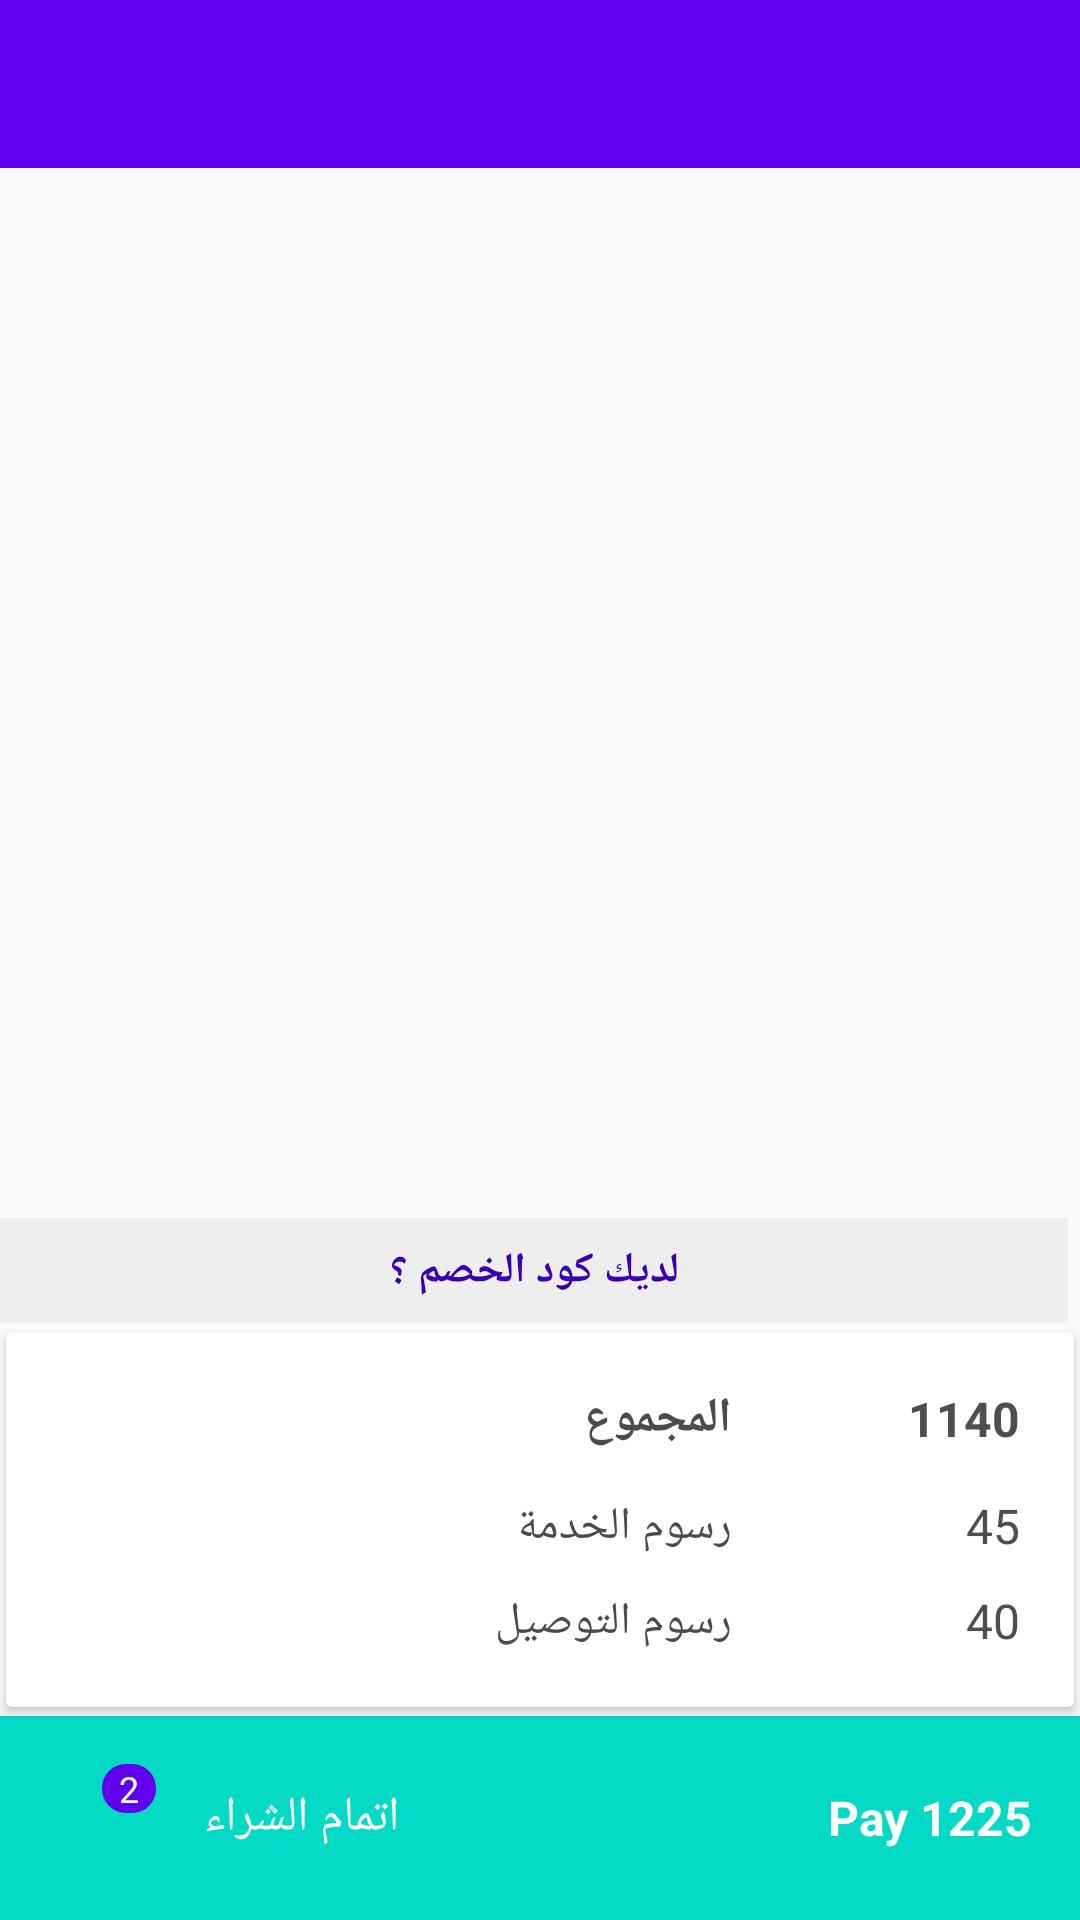

Layout XML and referenced resources for this Android screen:
<!-- AndroidManifest.xml: application theme AppTheme -->
<!-- res/layout/activity_cart.xml -->
<?xml version="1.0" encoding="utf-8"?>

<RelativeLayout xmlns:android="http://schemas.android.com/apk/res/android"
    xmlns:app="http://schemas.android.com/apk/res-auto"
    xmlns:tools="http://schemas.android.com/tools"
    android:layout_width="match_parent"
    android:layout_height="match_parent"
    android:orientation="vertical"
    tools:context="com.hababk.userapp.activity.RefineActivity">

    <include layout="@layout/toolbar" />

    <FrameLayout
        android:layout_width="match_parent"
        android:layout_height="match_parent"
        android:layout_above="@+id/applyFilter"
        android:layout_below="@+id/toolbar">

        <android.support.v7.widget.RecyclerView
            android:id="@+id/cartRecycler"
            android:layout_width="match_parent"
            android:layout_height="match_parent" />

        <include layout="@layout/empty_view" />
    </FrameLayout>

    <LinearLayout
        android:id="@+id/applyFilter"
        android:layout_width="match_parent"
        android:layout_height="wrap_content"
        android:layout_alignParentBottom="true"
        android:orientation="vertical">

        <TextView
            android:id="@+id/promoCode"
            android:layout_width="match_parent"
            android:layout_height="wrap_content"
            android:layout_marginEnd="@dimen/dp4"
            android:layout_marginRight="@dimen/dp4"
            android:background="@color/colorLightText2"
            android:gravity="center"
            android:padding="@dimen/dp8"
            android:text="@string/have_coupon_code"
            android:textColor="@color/colorPrimaryDark"
            android:textStyle="bold" />

        <android.support.v7.widget.CardView
            style="@style/CardViewStyle"
            android:layout_width="match_parent"
            android:layout_height="wrap_content">

            <LinearLayout
                android:layout_width="match_parent"
                android:layout_height="wrap_content"
                android:orientation="vertical"
                android:padding="18dp">

                <LinearLayout
                    android:layout_width="match_parent"
                    android:layout_height="wrap_content"
                    android:layout_marginBottom="14dp"
                    android:orientation="horizontal"
                    android:weightSum="1">

                    <TextView
                        android:layout_width="0dp"
                        android:layout_height="wrap_content"
                        android:layout_weight="0.7"
                        android:fontFamily="sans-serif"
                        android:lineSpacingExtra="-10sp"
                        android:text="@string/sub_total"
                        android:textColor="#4b4b4b"
                        android:textSize="16sp"
                        android:textStyle="bold" />

                    <TextView
                        android:id="@+id/subtotal"
                        android:layout_width="0dp"
                        android:layout_height="wrap_content"
                        android:layout_weight="0.3"
                        android:fontFamily="sans-serif"
                        android:gravity="end"
                        android:lineSpacingExtra="-10sp"
                        android:text="1140"
                        android:textColor="#4f4e4e"
                        android:textSize="16sp"
                        android:textStyle="bold" />
                </LinearLayout>

                <LinearLayout
                    android:id="@+id/couponContainer"
                    android:layout_width="match_parent"
                    android:layout_height="wrap_content"
                    android:layout_marginBottom="10dp"
                    android:orientation="horizontal"
                    android:visibility="gone"
                    android:weightSum="1">

                    <TextView
                        android:id="@+id/couponText"
                        android:layout_width="0dp"
                        android:layout_height="wrap_content"
                        android:layout_weight="0.7"
                        android:fontFamily="sans-serif"
                        android:lineSpacingExtra="-8.3sp"
                        android:textColor="#4b4b4b"
                        android:textSize="15sp"
                        android:textStyle="normal" />

                    <TextView
                        android:id="@+id/couponPrice"
                        android:layout_width="0dp"
                        android:layout_height="wrap_content"
                        android:layout_weight="0.3"
                        android:fontFamily="sans-serif"
                        android:gravity="end"
                        android:lineSpacingExtra="-10sp"
                        android:textColor="#4f4e4e"
                        android:textSize="16sp"
                        android:textStyle="normal" />
                </LinearLayout>

                <LinearLayout
                    android:layout_width="match_parent"
                    android:layout_height="wrap_content"
                    android:layout_marginBottom="10dp"
                    android:orientation="horizontal"
                    android:weightSum="1">

                    <TextView
                        android:id="@+id/feeServicePercent"
                        android:layout_width="0dp"
                        android:layout_height="wrap_content"
                        android:layout_weight="0.7"
                        android:fontFamily="sans-serif"
                        android:lineSpacingExtra="-8.3sp"
                        android:text="@string/service_fee"
                        android:textColor="#4b4b4b"
                        android:textSize="15sp"
                        android:textStyle="normal" />

                    <TextView
                        android:id="@+id/feeService"
                        android:layout_width="0dp"
                        android:layout_height="wrap_content"
                        android:layout_weight="0.3"
                        android:fontFamily="sans-serif"
                        android:gravity="end"
                        android:lineSpacingExtra="-10sp"
                        android:text="45"
                        android:textColor="#4f4e4e"
                        android:textSize="16sp"
                        android:textStyle="normal" />
                </LinearLayout>

                <LinearLayout
                    android:layout_width="match_parent"
                    android:layout_height="wrap_content"
                    android:orientation="horizontal"
                    android:weightSum="1">

                    <TextView
                        android:layout_width="0dp"
                        android:layout_height="wrap_content"
                        android:layout_weight="0.7"
                        android:fontFamily="sans-serif"
                        android:lineSpacingExtra="-8.3sp"
                        android:text="@string/delivery_charges"
                        android:textColor="#4b4b4b"
                        android:textSize="15sp"
                        android:textStyle="normal" />

                    <TextView
                        android:id="@+id/feeDelivery"
                        android:layout_width="0dp"
                        android:layout_height="wrap_content"
                        android:layout_weight="0.3"
                        android:fontFamily="sans-serif"
                        android:gravity="right"
                        android:lineSpacingExtra="-10sp"
                        android:text="40"
                        android:textColor="#4f4e4e"
                        android:textSize="16sp"
                        android:textStyle="normal" />
                </LinearLayout>

                <TextView
                    android:layout_width="match_parent"
                    android:layout_height="wrap_content"
                    android:gravity="center"
                    android:padding="@dimen/dp4"
                    android:text="@string/have_promocode"
                    android:textColor="@color/colorAccent"
                    android:visibility="gone" />
            </LinearLayout>
        </android.support.v7.widget.CardView>

        <LinearLayout
            android:id="@+id/checkout"
            android:layout_width="match_parent"
            android:layout_height="wrap_content"
            android:background="@color/colorAccent"
            android:orientation="horizontal"
            android:padding="@dimen/dp16">

            <FrameLayout
                android:layout_width="36dp"
                android:layout_height="36dp"
                android:layout_gravity="center"
                android:clickable="true"
                android:gravity="center"
                android:orientation="vertical">

                <ImageView
                    android:layout_width="wrap_content"
                    android:layout_height="wrap_content"
                    android:layout_gravity="center"
                    android:src="@drawable/ic_shopping_cart_white_24dp"
                    android:tint="@android:color/white" />

                <TextView
                    android:id="@+id/cartItemsCount"
                    android:layout_width="wrap_content"
                    android:layout_height="wrap_content"
                    android:layout_gravity="top|end"
                    android:background="@drawable/bg_primary_rounded_corner_8dp"
                    android:gravity="center"
                    android:minWidth="18sp"
                    android:text="2"
                    android:textColor="@android:color/white"
                    android:textSize="12sp" />
            </FrameLayout>

            <TextView
                android:layout_width="wrap_content"
                android:layout_height="wrap_content"
                android:layout_gravity="center"
                android:layout_marginLeft="@dimen/dp16"
                android:layout_marginRight="@dimen/dp16"
                android:text="@string/checkout_now"
                android:textColor="@android:color/white"
                android:textSize="16sp" />

            <TextView
                android:id="@+id/total"
                android:layout_width="match_parent"
                android:layout_height="wrap_content"
                android:layout_gravity="center"
                android:gravity="end"
                android:text="Pay 1225"
                android:textColor="@android:color/white"
                android:textSize="16sp"
                android:textStyle="bold" />
        </LinearLayout>
    </LinearLayout>

</RelativeLayout>
<!-- res/layout/toolbar.xml (included above) -->
<?xml version="1.0" encoding="utf-8"?>

<android.support.v7.widget.Toolbar xmlns:android="http://schemas.android.com/apk/res/android"
    xmlns:app="http://schemas.android.com/apk/res-auto"
    android:id="@+id/toolbar"
    android:layout_width="match_parent"
    android:layout_height="?attr/actionBarSize"
    android:background="?attr/colorPrimary"
    android:theme="@style/PopupOverlay"
    app:layout_collapseMode="pin"
    app:popupTheme="@style/PopupOverlay" />
<!-- res/layout/empty_view.xml (included above) -->
<?xml version="1.0" encoding="utf-8"?>

<LinearLayout xmlns:android="http://schemas.android.com/apk/res/android"
    android:id="@+id/emptyView"
    android:layout_width="match_parent"
    android:layout_height="match_parent"
    android:gravity="center"
    android:orientation="vertical"
    android:padding="64dp"
    android:visibility="gone">

    <ImageView
        android:id="@+id/emptyViewImage"
        android:layout_width="144dp"
        android:layout_height="144dp"
        android:layout_marginBottom="@dimen/dp8" />

    <TextView
        android:id="@+id/emptyViewText"
        android:layout_width="match_parent"
        android:layout_height="wrap_content"
        android:gravity="center"
        android:text="@string/no_items_found_at_the_moment" />

    <TextView
        android:id="@+id/emptyViewTextSwipe"
        android:layout_width="match_parent"
        android:layout_height="wrap_content"
        android:layout_marginTop="4dp"
        android:gravity="center"
        android:text="@string/swipe_down_to_retry"
        android:textColor="@color/colorAccent" />

</LinearLayout>
<!-- resources referenced by this layout -->
<resources>
  <color name="colorLightText2">#EEEEEE</color>
  <dimen name="dp16">16dp</dimen>
  <dimen name="dp4">4dp</dimen>
  <dimen name="dp8">8dp</dimen>
  <!-- drawable bg_primary_rounded_corner_8dp (drawable) -->
  <?xml version="1.0" encoding="utf-8"?>
  
  <selector xmlns:android="http://schemas.android.com/apk/res/android">
      <item>
          <shape android:shape="rectangle">
              <corners android:radius="8dp" />
              <solid android:color="@color/colorPrimary" />
          </shape>
      </item>
  </selector>
  <string name="checkout_now">Checkout now</string>
  <string name="delivery_charges">Delivery charges</string>
  <string name="have_coupon_code">Have Coupon Code?</string>
  <string name="have_promocode">Have promocode?</string>
  <string name="no_items_found_at_the_moment">No items found at the moment</string>
  <string name="service_fee">Service fee (4%)</string>
  <string name="sub_total">Sub Total</string>
  <string name="swipe_down_to_retry">( Swipe down to retry. )</string>
  <style name="CardViewStyle" parent="android:Widget.TextView">
          <item name="android:foreground">@drawable/selector_bg_card</item>
          <item name="cardCornerRadius">@dimen/card_corner_radius</item>
          <item name="cardElevation">@dimen/card_elevation</item>
          <item name="cardPreventCornerOverlap">false</item>
          <item name="cardUseCompatPadding">true</item>
      </style>
  <style name="PopupOverlay" parent="ThemeOverlay.AppCompat.Light">
          <item name="android:textColorPrimary">@android:color/white</item>
          <item name="android:textColorSecondary">@android:color/white</item>
      </style>
  <style name="AppTheme" parent="Theme.AppCompat.Light.NoActionBar">
          
          <item name="colorPrimary">@color/colorPrimary</item>
          <item name="colorPrimaryDark">@color/colorPrimaryDark</item>
          <item name="colorAccent">@color/colorAccent</item>
          <item name="actionMenuTextColor">@android:color/white</item>
      </style>
  <!-- drawable selector_bg_card (drawable) -->
  <?xml version="1.0" encoding="utf-8"?>
  
  <shape xmlns:android="http://schemas.android.com/apk/res/android"
      android:shape="rectangle">
      <solid android:color="@android:color/white" />
      <corners android:radius="@dimen/card_corner_radius" />
  </shape>
  <dimen name="card_corner_radius">2dp</dimen>
  <dimen name="card_elevation">2dp</dimen>
  <!-- not gathered from this repository: default colours our renderer supplied (Android Studio template values) -->
  <color name="colorPrimary">#FF6200EE</color>
  <color name="colorPrimaryDark">#FF3700B3</color>
  <color name="colorAccent">#FF03DAC5</color>
</resources>
